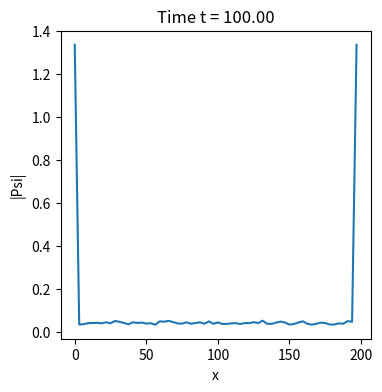

Recreate this plot in Python.
import numpy as np
import matplotlib.pyplot as plt
from scipy.linalg import solve

def exit_all(event):
    """ exits the program """
    raise SystemExit

def superconductor_simulation(alpha, beta):
    """ Superconductor simulation """
    
    # Simulation parameters
    N = 64             # Spatial resolution
    t = 0              # current time of the simulation
    tEnd = 100         # time at which simulation ends
    dt = 0.2           # timestep
    tOut = 0.2         # draw frequency
    plotRealTime = True  # switch on for plotting as the simulation goes along
    np.random.seed(917)
    T = 273
    
    # Domain [0,200] x [0,200]
    L = 200
    xlin = np.linspace(0, L, num=N + 1)  # Note: x=0 & x=1 are the same point!
    xlin = xlin[0:N]                     # chop off periodic point
    
    # Chebyshev nodes
    x = np.cos(np.pi * np.arange(N) / N)
    
    # Differentiation matrix
    D = np.zeros((N, N))
    for i in range(N):
        for j in range(N):
            if i != j:
                D[i, j] = (x[i] / (x[i] - x[j])) * ((-1) ** (i + j))
    np.fill_diagonal(D, 0.5)
    
    # Mass matrix
    M = np.eye(N)
    M[0, 0] = 2.0
    M[-1, -1] = 2.0
    
    # Initial Condition
    psi = 1e-2 * np.random.randn(N)
    V = -(1.j + beta) * np.abs(psi) ** 2  # non-linear part of the equation
    
    # Number of steps
    Nt = int(np.ceil(tEnd / dt))
    
    fig = plt.figure(figsize=(4, 4), dpi=150)
    #fig.canvas.mpl_connect('close_event', exit_all)
    outputCount = 1
    
    for i in range(Nt):  # Galerkin method
        
        # Galerkin projection
        rhs = (alpha - 1.j) * D @ D @ psi + 1.j * beta * psi ** 3
        
        # Solve the resulting system
        psi = solve(M - dt * rhs, psi)
        
        # update time
        t += dt
        
        # plot in real time
        plotThisTurn = False
        if t + dt > outputCount * tOut:
            plotThisTurn = True
        if (plotRealTime and plotThisTurn) or (i == Nt - 1):
            plt.cla()
            plt.plot(xlin, np.abs(psi))
            plt.xlabel('x')
            plt.ylabel('|Psi|')
            plt.title(f'Time t = {t:.2f}')
            plt.pause(0.001)
            outputCount += 1
    
    # Save the final figure
    plt.savefig(f'superconductor_simulation_temp.png', dpi=240)
    plt.close()  # Close the figure to prevent it from displaying

def main():
    beta = 3
    alpha = 100
    superconductor_simulation(alpha, beta)

if __name__ == "__main__":
    main()
